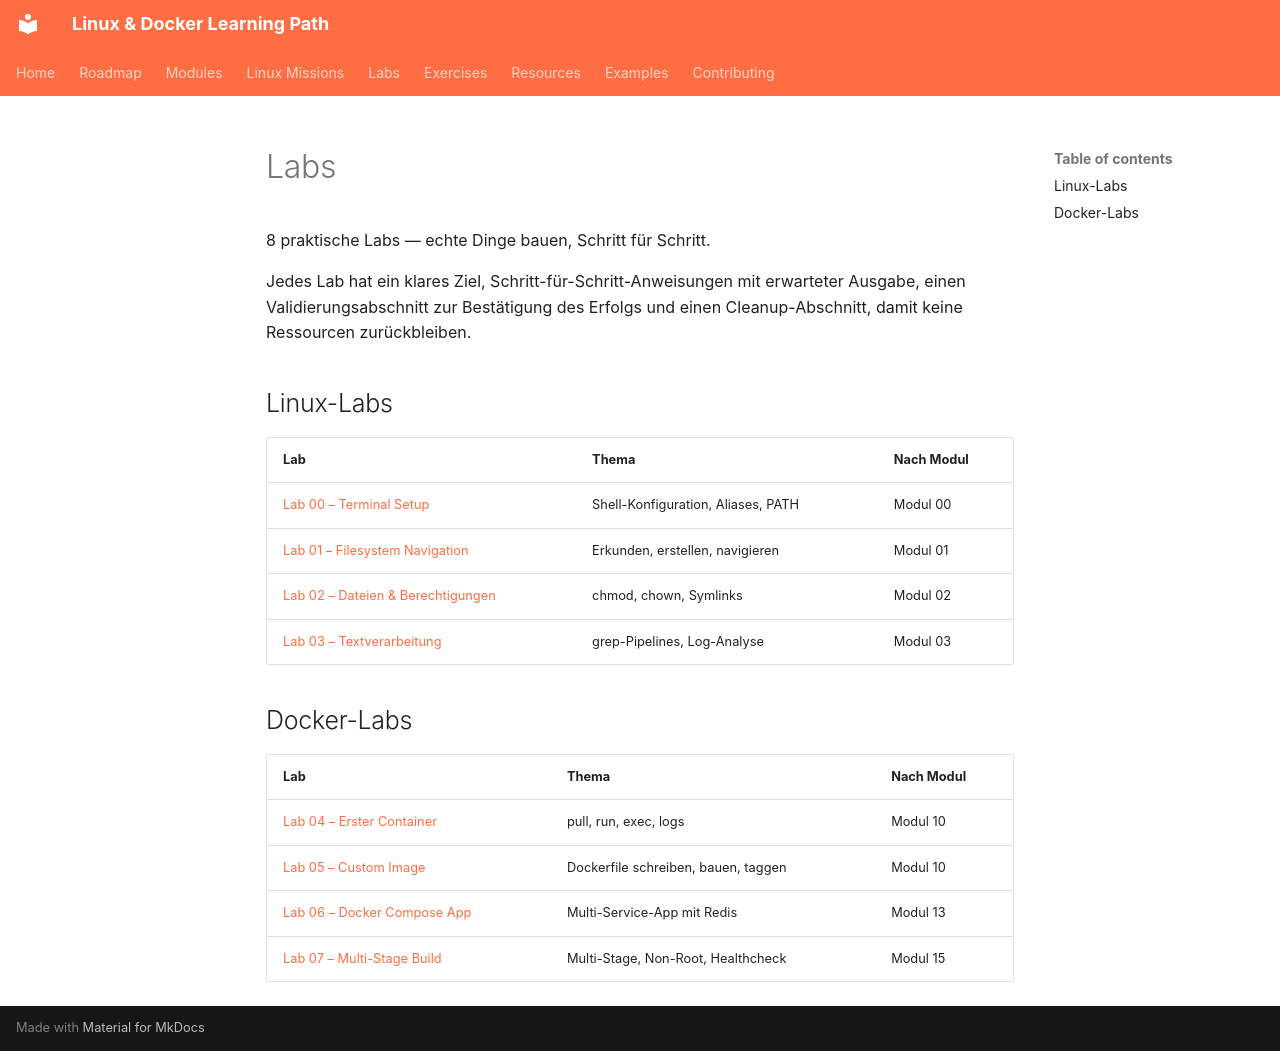

repository: SvnSchmdt/linux-docker-learning-path · page: labs/index.de/index.html · generator: mkdocs

# Labs

8 praktische Labs — echte Dinge bauen, Schritt für Schritt.

Jedes Lab hat ein klares Ziel, Schritt-für-Schritt-Anweisungen mit erwarteter Ausgabe, einen Validierungsabschnitt zur Bestätigung des Erfolgs und einen Cleanup-Abschnitt, damit keine Ressourcen zurückbleiben.

## Linux-Labs

| Lab | Thema | Nach Modul |
|-----|-------|-----------|
| [Lab 00 – Terminal Setup](00-terminal-setup/README.md) | Shell-Konfiguration, Aliases, PATH | Modul 00 |
| [Lab 01 – Filesystem Navigation](01-filesystem-navigation/README.md) | Erkunden, erstellen, navigieren | Modul 01 |
| [Lab 02 – Dateien & Berechtigungen](02-files-and-permissions/README.md) | chmod, chown, Symlinks | Modul 02 |
| [Lab 03 – Textverarbeitung](03-text-processing/README.md) | grep-Pipelines, Log-Analyse | Modul 03 |

## Docker-Labs

| Lab | Thema | Nach Modul |
|-----|-------|-----------|
| [Lab 04 – Erster Container](04-first-container/README.md) | pull, run, exec, logs | Modul 10 |
| [Lab 05 – Custom Image](05-custom-image/README.md) | Dockerfile schreiben, bauen, taggen | Modul 10 |
| [Lab 06 – Docker Compose App](06-docker-compose-app/README.md) | Multi-Service-App mit Redis | Modul 13 |
| [Lab 07 – Multi-Stage Build](07-multistage-build/README.md) | Multi-Stage, Non-Root, Healthcheck | Modul 15 |
